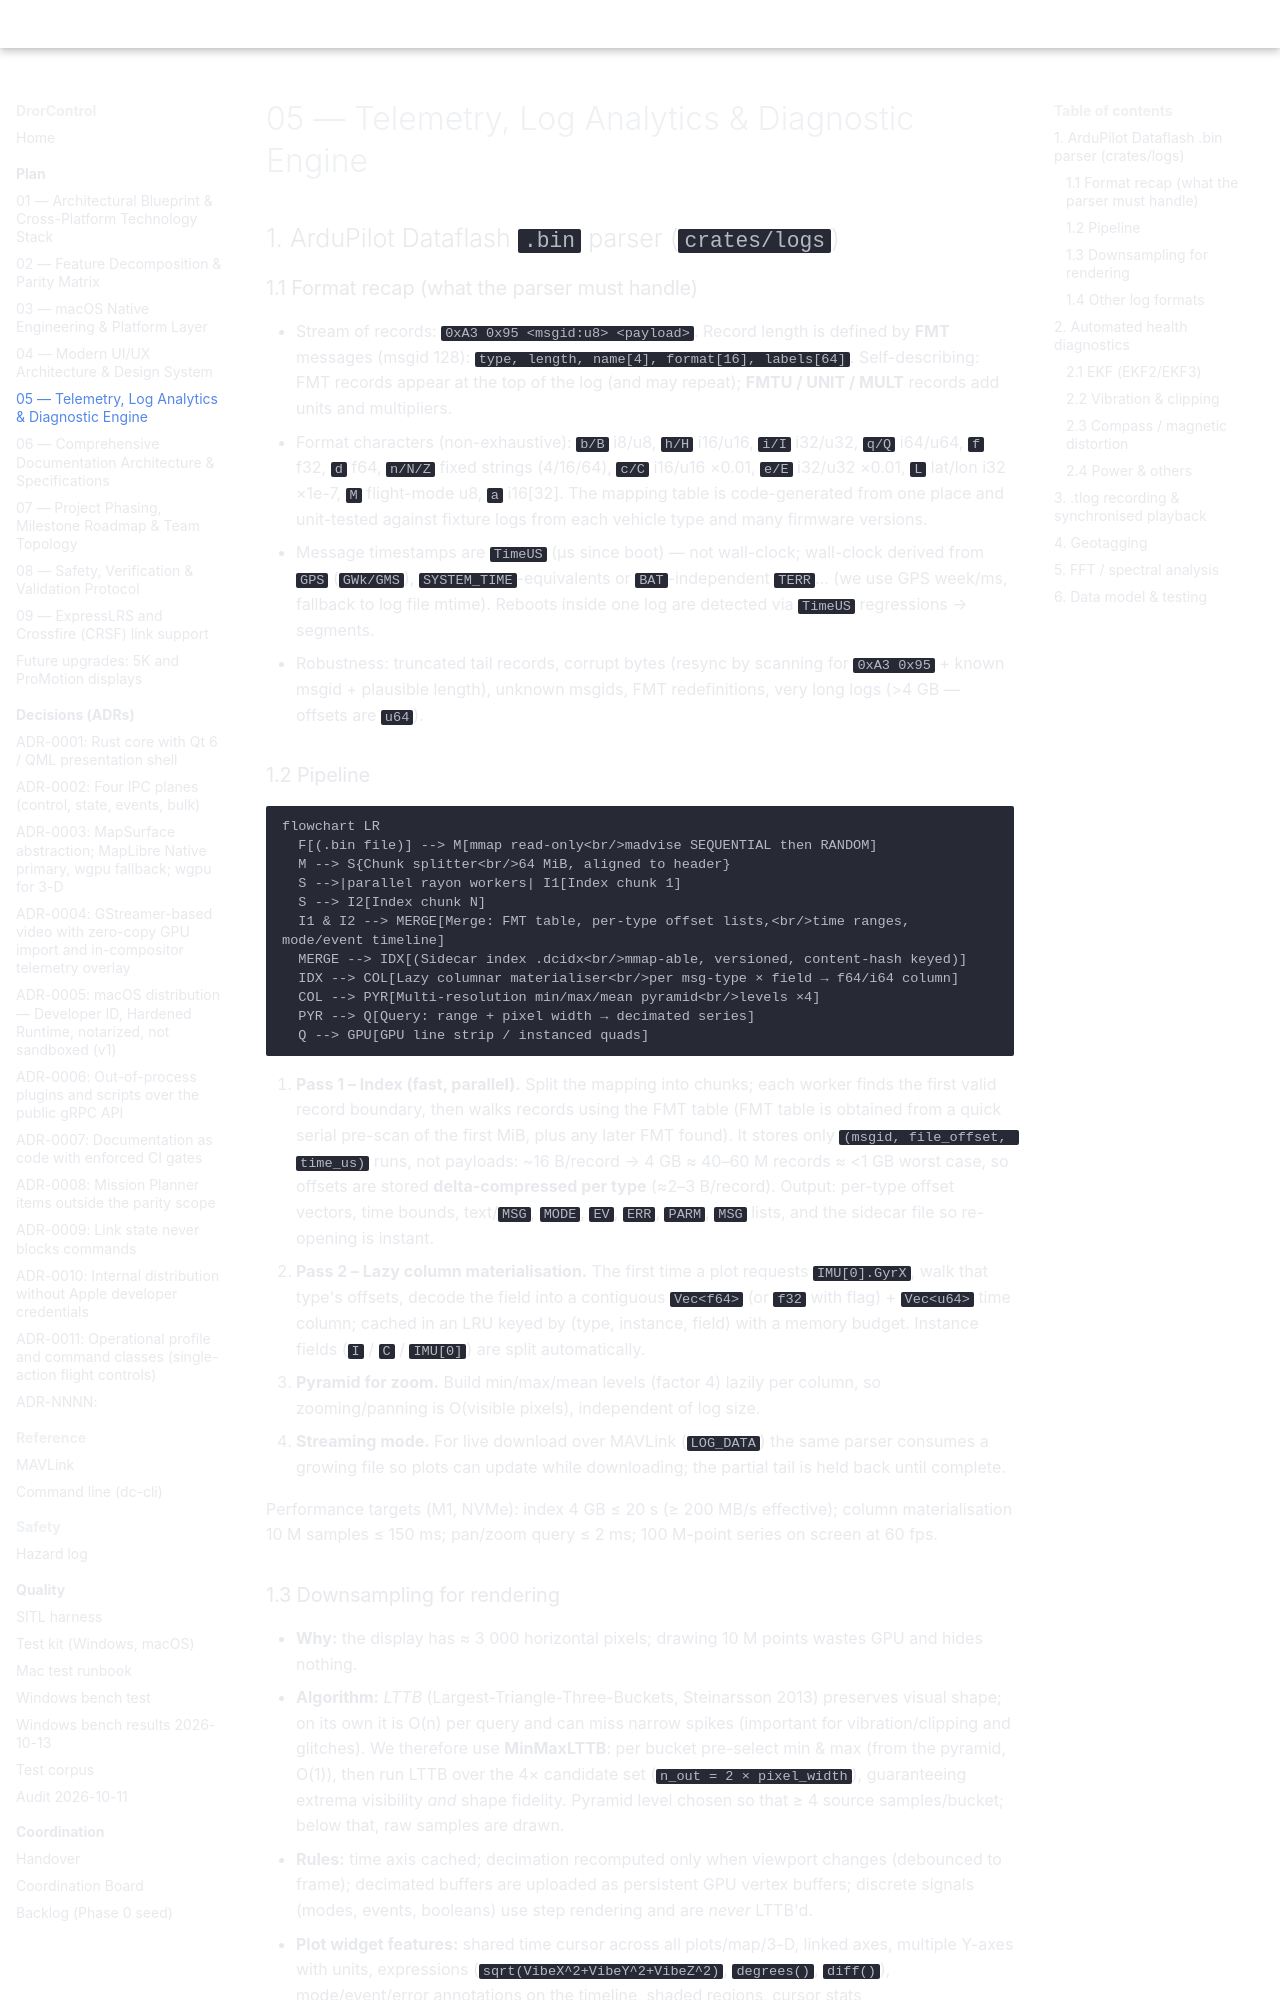

repository: djdanou-cloud/drorcontrol · page: plan/05-telemetry-log-analytics/index.html · generator: mkdocs

# 05 — Telemetry, Log Analytics & Diagnostic Engine

## 1. ArduPilot Dataflash `.bin` parser (`crates/logs`)

### 1.1 Format recap (what the parser must handle)
* Stream of records: `0xA3 0x95 <msgid:u8> <payload>`. Record length is defined by **FMT** messages (msgid 128): `type, length, name[4], format[16], labels[64]`. Self-describing: FMT records appear at the top of the log (and may repeat); **FMTU / UNIT / MULT** records add units and multipliers.
* Format characters (non-exhaustive): `b/B` i8/u8, `h/H` i16/u16, `i/I` i32/u32, `q/Q` i64/u64, `f` f32, `d` f64, `n/N/Z` fixed strings (4/16/64), `c/C` i16/u16 ×0.01, `e/E` i32/u32 ×0.01, `L` lat/lon i32 ×1e-7, `M` flight-mode u8, `a` i16[32]. The mapping table is code-generated from one place and unit-tested against fixture logs from each vehicle type and many firmware versions.
* Message timestamps are `TimeUS` (µs since boot) — not wall-clock; wall-clock derived from `GPS` (`GWk/GMS`), `SYSTEM_TIME`-equivalents or `BAT`-independent `TERR`… (we use GPS week/ms, fallback to log file mtime). Reboots inside one log are detected via `TimeUS` regressions → segments.
* Robustness: truncated tail records, corrupt bytes (resync by scanning for `0xA3 0x95` + known msgid + plausible length), unknown msgids, FMT redefinitions, very long logs (>4 GB — offsets are `u64`).

### 1.2 Pipeline
```mermaid
flowchart LR
  F[(.bin file)] --> M[mmap read-only<br/>madvise SEQUENTIAL then RANDOM]
  M --> S{Chunk splitter<br/>64 MiB, aligned to header}
  S -->|parallel rayon workers| I1[Index chunk 1]
  S --> I2[Index chunk N]
  I1 & I2 --> MERGE[Merge: FMT table, per-type offset lists,<br/>time ranges, mode/event timeline]
  MERGE --> IDX[(Sidecar index .dcidx<br/>mmap-able, versioned, content-hash keyed)]
  IDX --> COL[Lazy columnar materialiser<br/>per msg-type × field → f64/i64 column]
  COL --> PYR[Multi-resolution min/max/mean pyramid<br/>levels ×4]
  PYR --> Q[Query: range + pixel width → decimated series]
  Q --> GPU[GPU line strip / instanced quads]
```

1. **Pass 1 – Index (fast, parallel).** Split the mapping into chunks; each worker finds the first valid record boundary, then walks records using the FMT table (FMT table is obtained from a quick serial pre-scan of the first MiB, plus any later FMT found). It stores only `(msgid, file_offset, time_us)` runs, not payloads: ~16 B/record → 4 GB ≈ 40–60 M records ≈ <1 GB worst case, so offsets are stored **delta-compressed per type** (≈2–3 B/record). Output: per-type offset vectors, time bounds, text/`MSG`, `MODE`, `EV`, `ERR`, `PARM`, `MSG` lists, and the sidecar file so re-opening is instant.
2. **Pass 2 – Lazy column materialisation.** The first time a plot requests `IMU[0].GyrX`, walk that type's offsets, decode the field into a contiguous `Vec<f64>` (or `f32` with flag) + `Vec<u64>` time column; cached in an LRU keyed by (type, instance, field) with a memory budget. Instance fields (`I` / `C` / `IMU[0]`) are split automatically.
3. **Pyramid for zoom.** Build min/max/mean levels (factor 4) lazily per column, so zooming/panning is O(visible pixels), independent of log size.
4. **Streaming mode.** For live download over MAVLink (`LOG_DATA`) the same parser consumes a growing file so plots can update while downloading; the partial tail is held back until complete.

Performance targets (M1, NVMe): index 4 GB ≤ 20 s (≥ 200 MB/s effective); column materialisation 10 M samples ≤ 150 ms; pan/zoom query ≤ 2 ms; 100 M-point series on screen at 60 fps.
